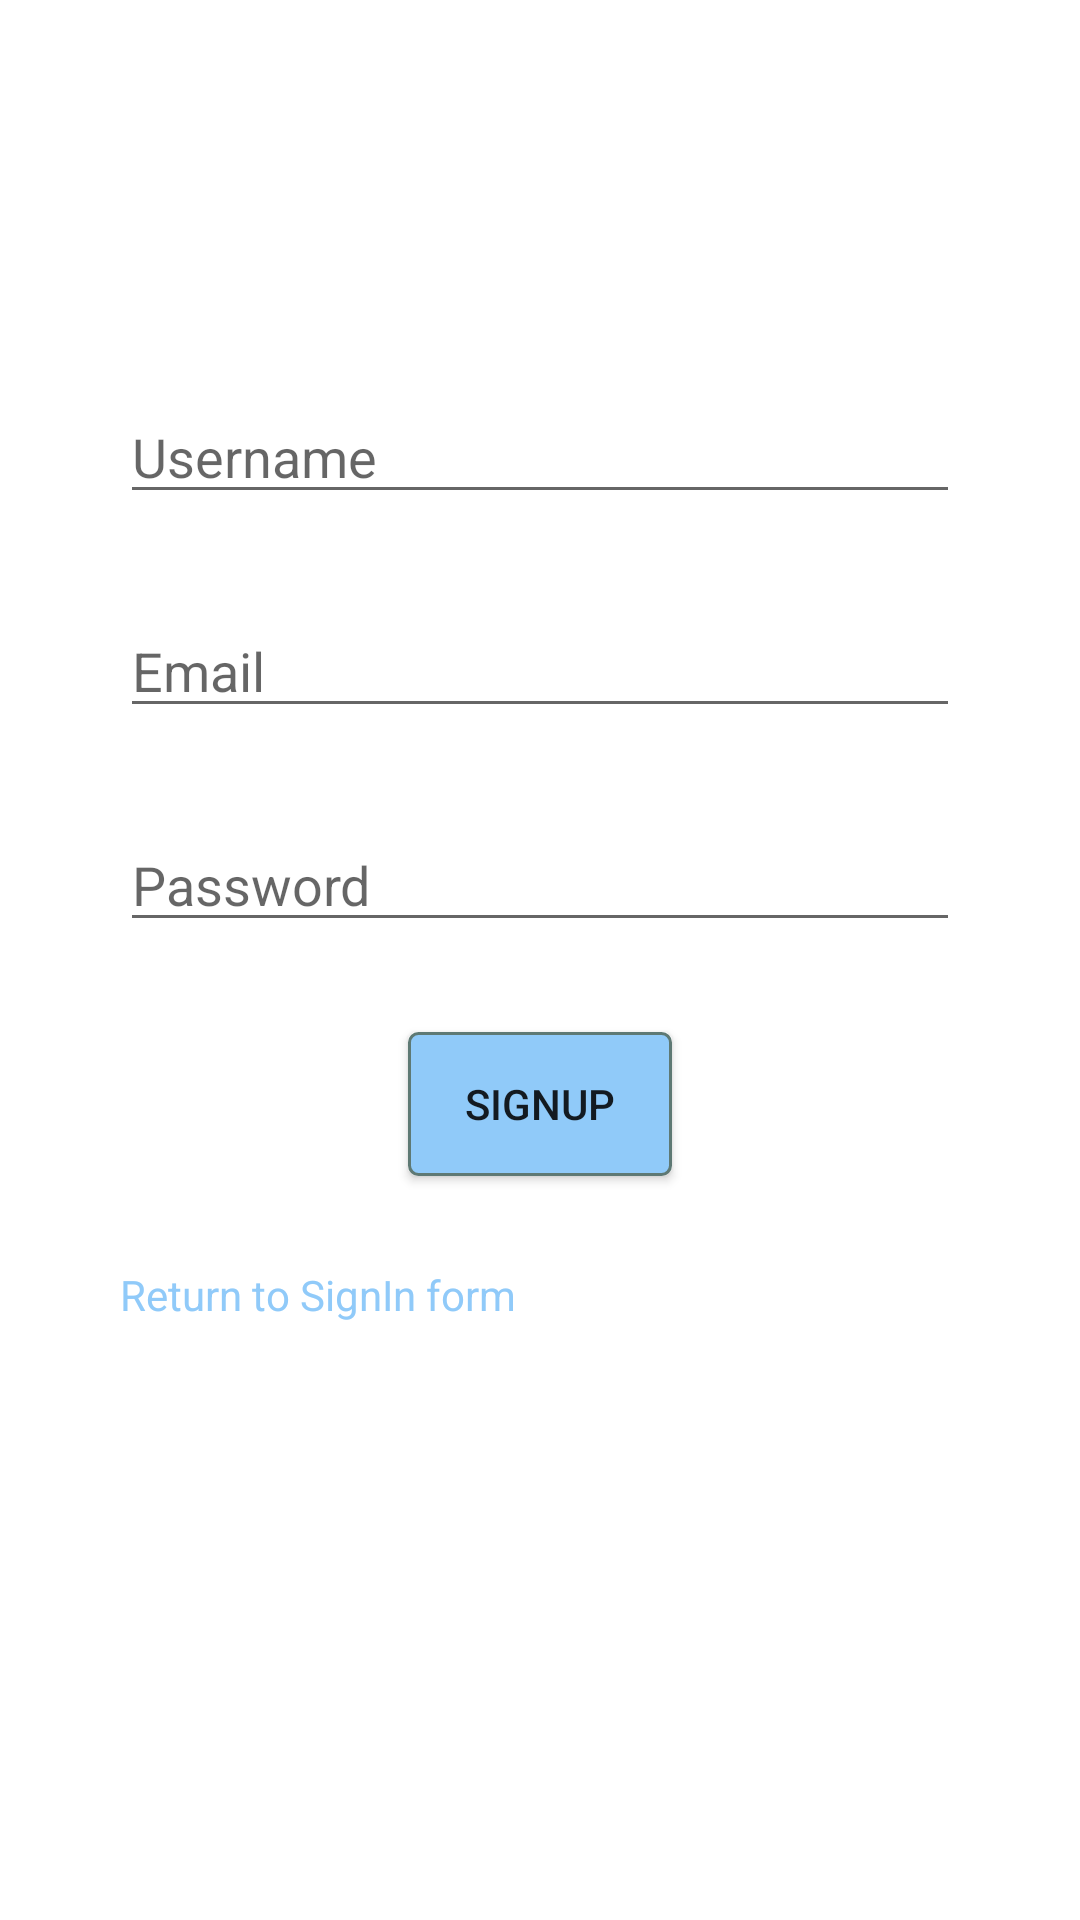

Here is an Android app screen rendered from its layout file. Give the layout XML and the strings, colors and styles it references.
<!-- AndroidManifest.xml: application theme Theme.Taskmaster -->
<!-- res/layout/activity_signup.xml -->
<?xml version="1.0" encoding="utf-8"?>
<androidx.constraintlayout.widget.ConstraintLayout xmlns:android="http://schemas.android.com/apk/res/android"
    xmlns:app="http://schemas.android.com/apk/res-auto"
    xmlns:tools="http://schemas.android.com/tools"
    android:layout_width="match_parent"
    android:layout_height="match_parent"
    android:padding="40dp"
    tools:context=".SignupActivity">
    <EditText
        android:id="@+id/userNameSignup"
        android:layout_width="match_parent"
        android:layout_height="wrap_content"
        app:layout_constraintTop_toTopOf="parent"
        android:layout_marginTop="90dp"
        android:hint="@string/username"
        android:inputType="text"
        android:autofillHints="name" />

    <EditText
        android:id="@+id/emailSignup"
        android:layout_width="match_parent"
        android:layout_height="wrap_content"
        app:layout_constraintTop_toBottomOf="@+id/userNameSignup"
        android:layout_marginTop="30dp"
        android:hint="@string/email"
        android:inputType="textEmailAddress"
        android:autofillHints="name" />

    <EditText
        android:id="@+id/passwordSignup"
        android:layout_width="match_parent"
        android:layout_height="wrap_content"
        app:layout_constraintTop_toBottomOf="@+id/emailSignup"
        android:layout_marginTop="30dp"
        android:hint="@string/password"
        android:autofillHints="password"
        android:inputType="textPassword"
        />

    <Button
        android:id="@+id/btnSignup"
        android:layout_width="wrap_content"
        android:layout_height="wrap_content"
        android:layout_marginTop="30dp"
        android:background="@drawable/mybutton"
        android:text="@string/signup"
        app:layout_constraintEnd_toEndOf="parent"
        app:layout_constraintStart_toStartOf="parent"
        app:layout_constraintTop_toBottomOf="@+id/passwordSignup" />

    <TextView
        android:id="@+id/btnSignInSignup"
        android:layout_width="wrap_content"
        android:layout_height="wrap_content"
        android:text="@string/return_to_signin_form"
        android:textColor="@color/light_blue"
        app:layout_constraintStart_toStartOf="parent"
        app:layout_constraintTop_toBottomOf="@+id/btnSignup"
        android:layout_marginTop="30dp"/>
</androidx.constraintlayout.widget.ConstraintLayout>
<!-- resources referenced by this layout -->
<resources>
  <color name="light_blue">#90caf9</color>
  <!-- drawable mybutton (drawable) -->
  <?xml version="1.0" encoding="utf-8"?>
  
  <selector xmlns:android="http://schemas.android.com/apk/res/android" >
      <item android:state_pressed="true" >
          <shape android:shape="rectangle"  >
              <corners android:radius="7dip" />
              <solid android:color="@color/light_blue"/>
              <stroke android:width="1dip" android:color="#5e7974" />
          </shape>
      </item>
      <item android:state_focused="true">
          <shape android:shape="rectangle">
              <corners android:radius="7dip" />
              <solid android:color="@color/light_blue"/>
              <stroke android:width="1dip" android:color="#5e7974" />
          </shape>
      </item>
      <item >
          <shape android:shape="rectangle"  >
              <corners android:radius="3dip" />
              <solid android:color="@color/light_blue"/>
              <stroke android:width="1dip" android:color="#5e7974" />
          </shape>
      </item>
  </selector>
  <string name="email">Email</string>
  <string name="password">Password</string>
  <string name="return_to_signin_form">Return to SignIn form</string>
  <string name="signup">Signup</string>
  <string name="username">Username</string>
  <style name="Theme.Taskmaster" parent="Theme.MaterialComponents.DayNight.DarkActionBar">
          
          <item name="colorPrimary">@color/blue</item>
          <item name="colorPrimaryVariant">@color/dark_blue</item>
          <item name="colorOnPrimary">@color/white</item>
          
          <item name="colorSecondary">@color/teal_200</item>
          <item name="colorSecondaryVariant">@color/teal_700</item>
          <item name="colorOnSecondary">@color/black</item>
          
          <item name="android:statusBarColor" tools:targetApi="l">?attr/colorPrimaryVariant</item>
          
      </style>
  <color name="blue">#2296f3</color>
  <color name="dark_blue">#1B00FF</color>
  <color name="white">#FFFFFFFF</color>
  <color name="teal_200">#FF03DAC5</color>
  <color name="teal_700">#FF018786</color>
  <color name="black">#FF000000</color>
</resources>
